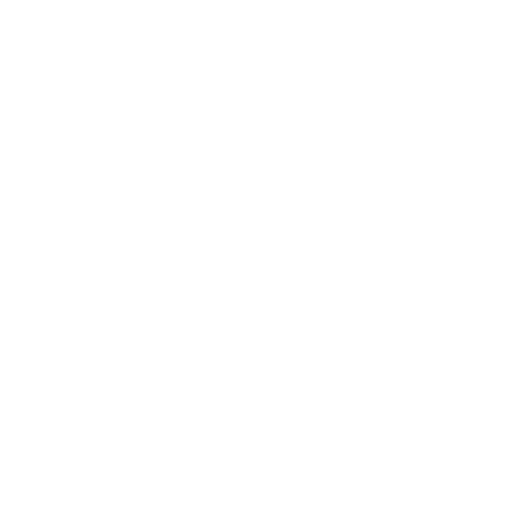
t = 0.00 s
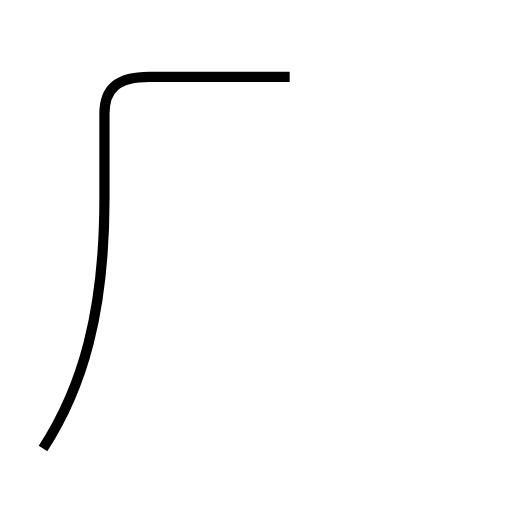
t = 1.62 s
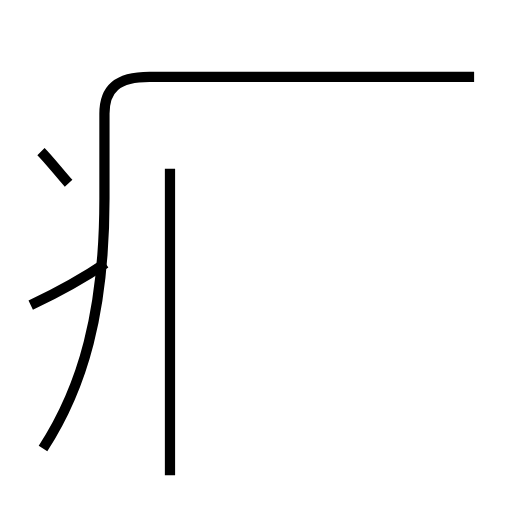
t = 3.43 s
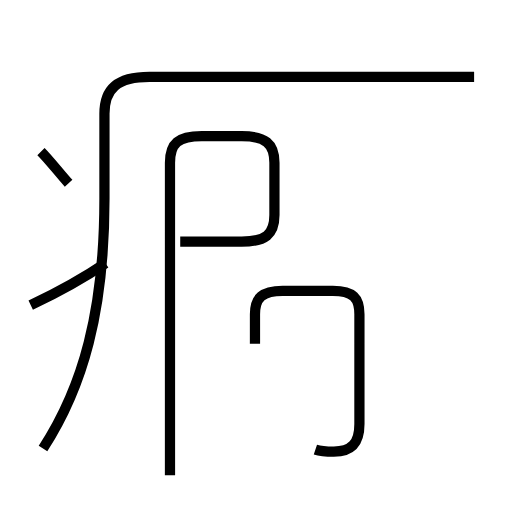
t = 5.31 s
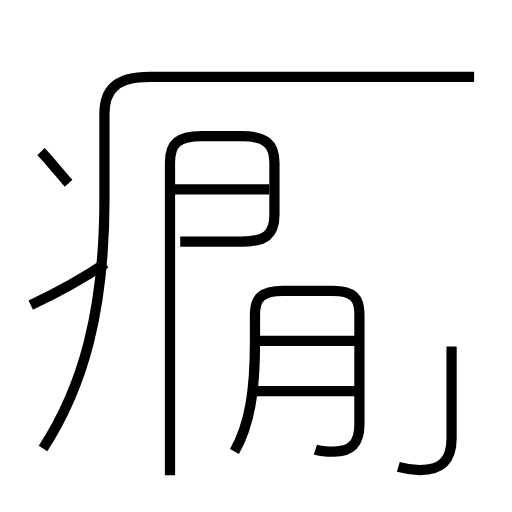
t = 7.00 s
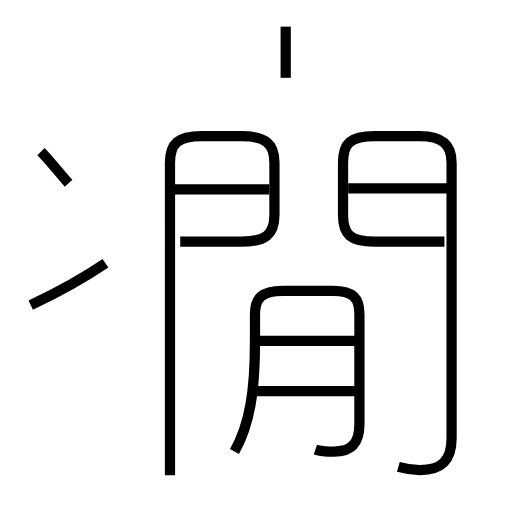
t = 8.91 s

The animated SVG that drew these frames (rendered in a browser with its animation timeline set to each time). Animation: 11 SMIL elements (animate=11); one cycle of 8.90 s.

<?xml version='1.0' encoding='utf-8'?>
<svg viewBox="0.0 -6.0 50.0 50.0" version="1.1" xmlns="http://www.w3.org/2000/svg"><rect x="-1000" y="-1000" width="2000" height="2000" stroke="white" fill="white" /><g style="fill:none;stroke:#000000;stroke-width:1"><path d="M 4.2 -0.2 C 8.1 -6.2 10.2 -13.6 10.2 -24.6 L 10.2 -32.9 C 10.2 -35.3 11.4 -36.5 14.6 -36.5 L 46.3 -36.5 " transform="translate(0.0 38.0)" stroke-dasharray="72.05934334333122" stroke-dashoffset="72.05934334333122"><animate attributeName="stroke-dashoffset" from="72.05934334333122" to="0" dur="2.1617803002999367s" begin="0s; anim_end.end" fill="freeze" id="anim0" /></path><path d="M 3.0 -14.2 C 5.3 -15.3 7.8 -16.6 10.3 -18.3 " transform="translate(0.0 38.0)" stroke-dasharray="8.380818854244177" stroke-dashoffset="8.380818854244177"><animate attributeName="stroke-dashoffset" from="8.380818854244177" to="0" dur="0.2514245656273253s" begin="anim0.end" fill="freeze" id="anim1" /></path><path d="M 6.7 -26.1 C 5.8 -27.1 4.8 -28.4 4.0 -29.2 " transform="translate(0.0 38.0)" stroke-dasharray="4.111861427757037" stroke-dashoffset="4.111861427757037"><animate attributeName="stroke-dashoffset" from="4.111861427757037" to="0" dur="0.12335584283271112s" begin="anim1.end" fill="freeze" id="anim2" /></path><path d="M 16.6 2.4 L 16.6 -28.1 C 16.6 -30.0 17.4 -30.7 19.7 -30.7 L 23.6 -30.7 C 25.9 -30.7 26.8 -30.0 26.8 -28.1 L 26.8 -23.0 C 26.8 -21.1 25.9 -20.4 23.6 -20.4 L 17.6 -20.4 " transform="translate(0.0 38.0)" stroke-dasharray="59.826657126999386" stroke-dashoffset="59.826657126999386"><animate attributeName="stroke-dashoffset" from="59.826657126999386" to="0" dur="1.7947997138099816s" begin="anim2.end" fill="freeze" id="anim3" /></path><path d="M 30.8 -0.1 C 31.4 0.1 32.0 0.1 32.6 0.1 C 34.3 0.1 35.1 -0.7 35.1 -2.6 L 35.1 -13.3 C 35.1 -14.9 34.5 -15.6 32.5 -15.6 L 27.6 -15.6 C 25.6 -15.6 24.9 -14.9 24.9 -13.3 L 24.9 -10.7 C 24.9 -5.8 24.4 -2.6 22.9 0.1 " transform="translate(0.0 38.0)" stroke-dasharray="43.5635821098781" stroke-dashoffset="43.5635821098781"><animate attributeName="stroke-dashoffset" from="43.5635821098781" to="0" dur="1.3069074632963429s" begin="anim3.end" fill="freeze" id="anim4" /></path><path d="M 34.7 -5.8 L 24.8 -5.8 " transform="translate(0.0 38.0)" stroke-dasharray="9.900000000000002" stroke-dashoffset="9.900000000000002"><animate attributeName="stroke-dashoffset" from="9.900000000000002" to="0" dur="0.29700000000000004s" begin="anim4.end" fill="freeze" id="anim5" /></path><path d="M 34.7 -10.7 L 24.8 -10.7 " transform="translate(0.0 38.0)" stroke-dasharray="9.900000000000002" stroke-dashoffset="9.900000000000002"><animate attributeName="stroke-dashoffset" from="9.900000000000002" to="0" dur="0.29700000000000004s" begin="anim5.end" fill="freeze" id="anim6" /></path><path d="M 26.3 -25.5 L 16.8 -25.5 " transform="translate(0.0 38.0)" stroke-dasharray="9.5" stroke-dashoffset="9.5"><animate attributeName="stroke-dashoffset" from="9.5" to="0" dur="0.285s" begin="anim6.end" fill="freeze" id="anim7" /></path><path d="M 38.9 1.6 C 39.6 1.8 40.4 1.9 41.0 1.9 C 43.1 1.9 44.1 1.0 44.1 -1.2 L 44.1 -28.1 C 44.1 -29.9 43.2 -30.7 41.0 -30.7 L 36.6 -30.7 C 34.2 -30.7 33.5 -30.0 33.5 -28.1 L 33.5 -23.0 C 33.5 -21.1 34.2 -20.4 36.6 -20.4 L 43.4 -20.4 " transform="translate(0.0 38.0)" stroke-dasharray="64.5867190895258" stroke-dashoffset="64.5867190895258"><animate attributeName="stroke-dashoffset" from="64.5867190895258" to="0" dur="1.937601572685774s" begin="anim7.end" fill="freeze" id="anim8" /></path><path d="M 44.0 -25.6 L 34.0 -25.6 " transform="translate(0.0 38.0)" stroke-dasharray="10.0" stroke-dashoffset="10.0"><animate attributeName="stroke-dashoffset" from="10.0" to="0" dur="0.3s" begin="anim8.end" fill="freeze" id="anim9" /></path><path d="M 27.9 -36.4 L 27.9 -41.4" transform="translate(0.0 38.0)" stroke-dasharray="5.0" stroke-dashoffset="5.0"><animate attributeName="stroke-dashoffset" from="5.0" to="0" dur="0.15s" begin="anim9.end" fill="freeze" id="anim_end" /></path></g></svg>
